Run: headless pygame with SDL's dummy video driver; simulated clock (each Clock.tick advances the game by its frame time, no real sleeping); random seed 0; keys injected as events and as key.get_pressed() state; mouse plan: one left click at the window centre at the start of phase 2, then a move to the lower-right quarter at the start of phase 3; restart key R tapped at the start of phases 3 and 4.
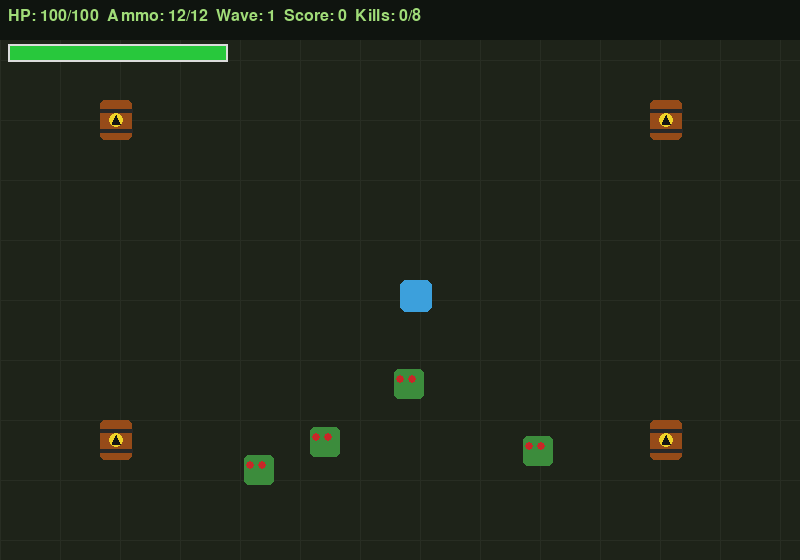
Frame 1 of 4 · flips 1–60 · no input
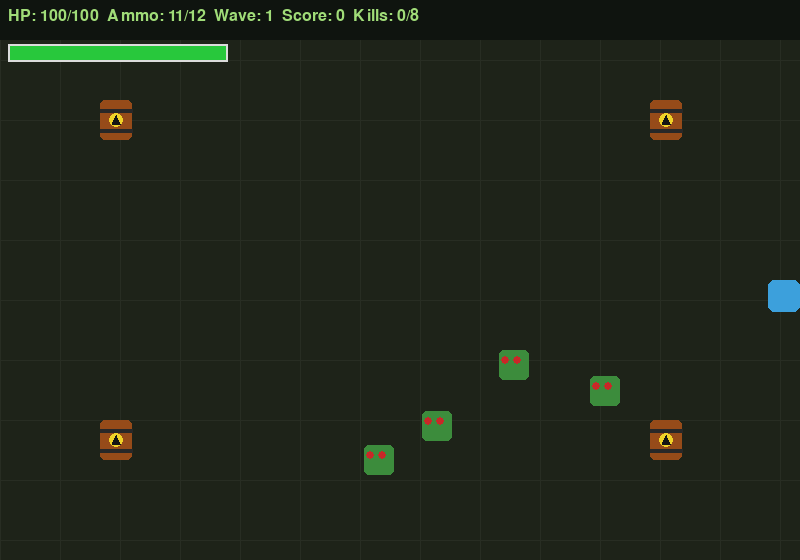
Frame 2 of 4 · flips 61–180 · clicked the window centre · tapped SPACE, RETURN · held RIGHT (→), D
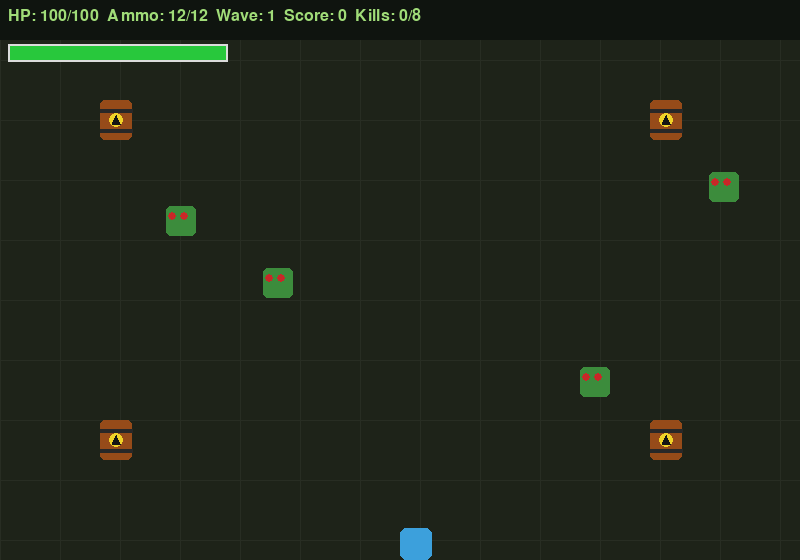
Frame 3 of 4 · flips 181–300 · moved the mouse to the lower-right quarter · tapped R · held DOWN (↓), S
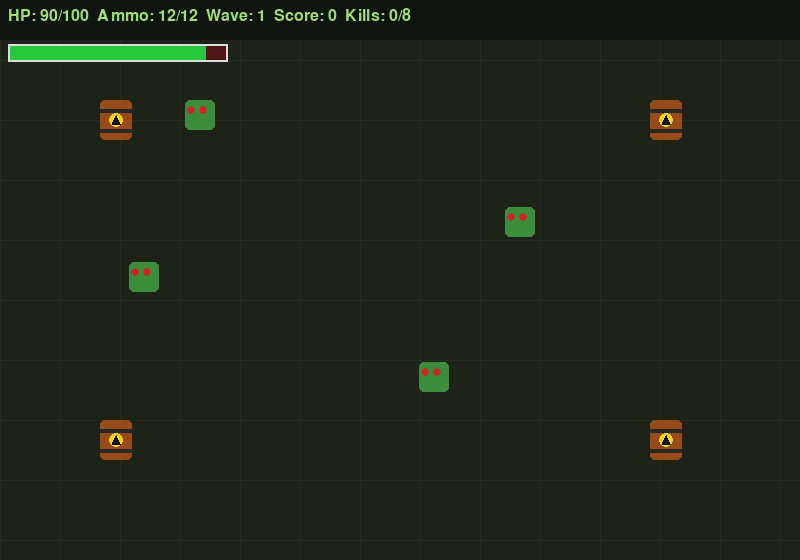
Frame 4 of 4 · flips 301–420 · tapped R · held LEFT (←), A, UP (↑), W

The pygame program that drew these frames:

import pygame
import random
import math
import time

WIDTH, HEIGHT = 800, 560
FPS = 60
BG = (30, 35, 25)


class Zombie:
    SPEED = 1.5

    def __init__(self, x, y):
        self.rect = pygame.Rect(x, y, 30, 30)
        self.color = (60, 140, 60)
        self.hp = 3
        self.wobble = random.uniform(0, 6.28)
        self.frame = 0

    def update(self, player_pos):
        px, py = player_pos
        cx, cy = self.rect.center

        dx, dy = px - cx, py - cy
        dist = (dx ** 2 + dy ** 2) ** 0.5

        if dist:
            self.rect.x += int(dx / dist * self.SPEED)
            self.rect.y += int(dy / dist * self.SPEED)

        self.frame += 1

    def hit(self):
        self.hp -= 1
        return self.hp <= 0

    def draw(self, screen):
        wobble_y = int(math.sin(self.frame * 0.2) * 3)
        draw_rect = self.rect.move(0, wobble_y)

        pygame.draw.rect(
            screen,
            self.color,
            draw_rect,
            border_radius=5
        )

        for ex in [draw_rect.x + 6, draw_rect.x + 18]:
            pygame.draw.circle(
                screen,
                (200, 40, 40),
                (ex, draw_rect.y + 10),
                4
            )


def spawn_zombie(width, height, player_rect, margin=120):
    while True:
        x = random.randint(0, width - 30)
        y = random.randint(0, height - 30)

        rect = pygame.Rect(x, y, 30, 30)

        if not rect.colliderect(
            player_rect.inflate(margin, margin)
        ):
            return Zombie(x, y)


class Barrel:
    # =========================
    # TASK 3: EXPLOSIVE BARREL
    # =========================
    EXPLOSION_RADIUS = 100

    def __init__(self, x, y):
        self.rect = pygame.Rect(x, y, 32, 40)

    def draw(self, screen):
        # Barrel body
        pygame.draw.rect(
            screen,
            (150, 75, 25),
            self.rect,
            border_radius=5
        )

        # Barrel bands
        pygame.draw.line(
            screen,
            (40, 40, 40),
            (self.rect.x, self.rect.y + 10),
            (self.rect.right, self.rect.y + 10),
            4
        )

        pygame.draw.line(
            screen,
            (40, 40, 40),
            (self.rect.x, self.rect.bottom - 10),
            (self.rect.right, self.rect.bottom - 10),
            4
        )

        # Warning symbol
        pygame.draw.circle(
            screen,
            (240, 210, 40),
            self.rect.center,
            7
        )

        pygame.draw.polygon(
            screen,
            (20, 20, 20),
            [
                (self.rect.centerx, self.rect.centery - 5),
                (self.rect.centerx - 4, self.rect.centery + 4),
                (self.rect.centerx + 4, self.rect.centery + 4)
            ]
        )


class Player:
    # =========================
    # TASK 1: HEALTH
    # =========================
    MAX_HP = 100
    DAMAGE_PER_HIT = 10

    # =========================
    # TASK 2: AMMO
    # =========================
    MAX_AMMO = 12
    RELOAD_TIME = 2.0

    def __init__(self, x, y):
        self.rect = pygame.Rect(x, y, 32, 32)
        self.color = (60, 160, 220)

        self.bullets = []
        self.shoot_cooldown = 0

        # Health
        self.hp = self.MAX_HP
        self.damage_cooldown = 0

        # Ammo
        self.ammo = self.MAX_AMMO
        self.reloading = False
        self.reload_start_time = 0

    # =========================
    # TASK 1
    # =========================
    def take_damage(self, damage):
        if self.damage_cooldown > 0:
            return False

        self.hp = max(0, self.hp - damage)

        self.damage_cooldown = FPS // 2

        return self.hp <= 0

    # =========================
    # TASK 2
    # =========================
    def start_reload(self):
        if self.reloading:
            return

        if self.ammo >= self.MAX_AMMO:
            return

        self.reloading = True
        self.reload_start_time = time.time()

    def update_reload(self):
        if not self.reloading:
            return

        elapsed = time.time() - self.reload_start_time

        if elapsed >= self.RELOAD_TIME:
            self.ammo = self.MAX_AMMO
            self.reloading = False

    def move(self, keys, width, height):
        dx = dy = 0

        if keys[pygame.K_w] or keys[pygame.K_UP]:
            dy = -4

        if keys[pygame.K_s] or keys[pygame.K_DOWN]:
            dy = 4

        if keys[pygame.K_a] or keys[pygame.K_LEFT]:
            dx = -4

        if keys[pygame.K_d] or keys[pygame.K_RIGHT]:
            dx = 4

        self.rect.x = max(
            0,
            min(width - self.rect.width, self.rect.x + dx)
        )

        self.rect.y = max(
            0,
            min(height - self.rect.height, self.rect.y + dy)
        )

        if self.shoot_cooldown > 0:
            self.shoot_cooldown -= 1

        if self.damage_cooldown > 0:
            self.damage_cooldown -= 1

        self.update_reload()

    # =========================
    # TASK 2
    # =========================
    def shoot(self, target_pos):
        if self.reloading:
            return

        if self.ammo <= 0:
            self.start_reload()
            return

        if self.shoot_cooldown > 0:
            return

        cx, cy = self.rect.center
        tx, ty = target_pos

        dx, dy = tx - cx, ty - cy
        dist = (dx ** 2 + dy ** 2) ** 0.5

        if dist == 0:
            return

        vx, vy = dx / dist * 10, dy / dist * 10

        self.bullets.append(
            [cx - 4, cy - 4, vx, vy]
        )

        self.ammo -= 1
        self.shoot_cooldown = 15

        if self.ammo == 0:
            self.start_reload()

    def update_bullets(self, width, height):
        live = []

        for b in self.bullets:
            b[0] += b[2]
            b[1] += b[3]

            if (
                0 <= b[0] <= width
                and 0 <= b[1] <= height
            ):
                live.append(b)

        self.bullets = live

    def draw(self, screen):
        pygame.draw.rect(
            screen,
            self.color,
            self.rect,
            border_radius=6
        )

        for b in self.bullets:
            pygame.draw.circle(
                screen,
                (255, 220, 60),
                (int(b[0]), int(b[1])),
                5
            )


class GameEngine:
    def __init__(self):
        pygame.init()

        self.screen = pygame.display.set_mode(
            (WIDTH, HEIGHT)
        )

        pygame.display.set_caption(
            "Zombie Escape"
        )

        self.clock = pygame.time.Clock()

        self.font = pygame.font.SysFont(
            "monospace",
            24
        )

        self.big_font = pygame.font.SysFont(
            "monospace",
            44,
            bold=True
        )

        self.reset()

    def reset(self):
        self.player = Player(
            WIDTH // 2,
            HEIGHT // 2
        )

        self.zombies = [
            spawn_zombie(
                WIDTH,
                HEIGHT,
                self.player.rect
            )
            for _ in range(4)
        ]

        # =========================
        # TASK 3: FOUR BARRELS
        # =========================
        self.barrels = [
            Barrel(100, 100),
            Barrel(650, 100),
            Barrel(100, 420),
            Barrel(650, 420)
        ]

        self.score = 0
        self.wave = 1
        self.kills = 0
        self.kills_to_next = 8

        self.game_over = False
        self.start_time = time.time()

    def handle_events(self):
        for event in pygame.event.get():

            if event.type == pygame.QUIT:
                return False

            if (
                event.type == pygame.KEYDOWN
                and event.key == pygame.K_r
            ):
                self.reset()

            if (
                event.type == pygame.MOUSEBUTTONDOWN
                and not self.game_over
            ):
                self.player.shoot(event.pos)

        return True

    # =========================
    # TASK 3: BARREL EXPLOSION
    # =========================
    def explode_barrel(self, barrel):
        explosion_x, explosion_y = barrel.rect.center

        # Kill nearby zombies
        dead = []

        for z in self.zombies:

            zombie_x, zombie_y = z.rect.center

            distance = math.hypot(
                zombie_x - explosion_x,
                zombie_y - explosion_y
            )

            if distance <= Barrel.EXPLOSION_RADIUS:
                dead.append(z)

        # Remove affected zombies
        for z in dead:

            if z in self.zombies:
                self.zombies.remove(z)

                self.kills += 1
                self.score += 10

        # Remove barrel
        if barrel in self.barrels:
            self.barrels.remove(barrel)

    def update(self):
        if self.game_over:
            return

        keys = pygame.key.get_pressed()

        self.player.move(
            keys,
            WIDTH,
            HEIGHT
        )

        self.player.update_bullets(
            WIDTH,
            HEIGHT
        )

        self.score = int(
            time.time() - self.start_time
        )

        # =========================
        # ZOMBIES
        # =========================
        for z in self.zombies:

            z.update(
                self.player.rect.center
            )

            if z.rect.colliderect(
                self.player.rect
            ):

                if self.player.take_damage(
                    Player.DAMAGE_PER_HIT
                ):
                    self.game_over = True

        # =========================
        # TASK 3:
        # BULLET → BARREL
        # =========================
        exploded_barrel = None

        for barrel in self.barrels:

            for b in self.player.bullets[:]:

                bx, by = int(b[0]), int(b[1])

                if barrel.rect.collidepoint(
                    bx,
                    by
                ):

                    self.player.bullets.remove(b)

                    exploded_barrel = barrel
                    break

            if exploded_barrel:
                break

        if exploded_barrel:
            self.explode_barrel(
                exploded_barrel
            )

        # =========================
        # BULLET → ZOMBIE
        # =========================
        dead = []

        for z in self.zombies:

            for b in self.player.bullets[:]:

                bx, by = int(b[0]), int(b[1])

                if z.rect.collidepoint(
                    bx,
                    by
                ):

                    if z.hit():
                        dead.append(z)

                    if b in self.player.bullets:
                        self.player.bullets.remove(b)

        for z in dead:

            if z in self.zombies:

                self.zombies.remove(z)

                self.kills += 1
                self.score += 10

        # =========================
        # WAVE SYSTEM
        # =========================
        if self.kills >= self.kills_to_next:

            self.kills = 0

            self.wave += 1

            self.kills_to_next = (
                8 + self.wave * 2
            )

            for _ in range(self.wave + 3):

                self.zombies.append(
                    spawn_zombie(
                        WIDTH,
                        HEIGHT,
                        self.player.rect
                    )
                )

    def draw(self):
        self.screen.fill(BG)

        # Background grid
        for x in range(0, WIDTH, 60):

            pygame.draw.line(
                self.screen,
                (40, 45, 35),
                (x, 0),
                (x, HEIGHT),
                1
            )

        for y in range(0, HEIGHT, 60):

            pygame.draw.line(
                self.screen,
                (40, 45, 35),
                (0, y),
                (WIDTH, y),
                1
            )

        # =========================
        # TASK 3: DRAW BARRELS
        # =========================
        for barrel in self.barrels:
            barrel.draw(self.screen)

        # Zombies
        for z in self.zombies:
            z.draw(self.screen)

        # Player
        self.player.draw(self.screen)

        # =========================
        # HUD
        # =========================
        hud_bg = pygame.Rect(
            0,
            0,
            WIDTH,
            40
        )

        pygame.draw.rect(
            self.screen,
            (15, 20, 15),
            hud_bg
        )

        hud = self.font.render(
            f"HP: {self.player.hp}/{self.player.MAX_HP}  "
            f"Ammo: {self.player.ammo}/{self.player.MAX_AMMO}  "
            f"Wave: {self.wave}  "
            f"Score: {self.score}  "
            f"Kills: {self.kills}/{self.kills_to_next}",
            True,
            (160, 220, 120)
        )

        self.screen.blit(
            hud,
            (8, 8)
        )

        # =========================
        # HEALTH BAR
        # =========================
        bar_x = 8
        bar_y = 44
        bar_width = 220
        bar_height = 18

        pygame.draw.rect(
            self.screen,
            (80, 20, 20),
            (
                bar_x,
                bar_y,
                bar_width,
                bar_height
            )
        )

        health_width = int(
            bar_width
            * self.player.hp
            / self.player.MAX_HP
        )

        pygame.draw.rect(
            self.screen,
            (40, 200, 60),
            (
                bar_x,
                bar_y,
                health_width,
                bar_height
            )
        )

        pygame.draw.rect(
            self.screen,
            (220, 220, 220),
            (
                bar_x,
                bar_y,
                bar_width,
                bar_height
            ),
            2
        )

        # =========================
        # RELOADING
        # =========================
        if self.player.reloading:

            reload_text = self.font.render(
                "RELOADING...",
                True,
                (255, 220, 60)
            )

            self.screen.blit(
                reload_text,
                (
                    WIDTH // 2
                    - reload_text.get_width() // 2,
                    HEIGHT - 45
                )
            )

        # =========================
        # GAME OVER
        # =========================
        if self.game_over:

            ov = pygame.Surface(
                (WIDTH, HEIGHT),
                pygame.SRCALPHA
            )

            ov.fill(
                (0, 0, 0, 160)
            )

            self.screen.blit(
                ov,
                (0, 0)
            )

            m = self.big_font.render(
                "DEVOURED!",
                True,
                (180, 40, 40)
            )

            s = self.font.render(
                f"Wave {self.wave} | "
                f"Score {self.score} | "
                f"Press R",
                True,
                (200, 200, 200)
            )

            self.screen.blit(
                m,
                (
                    WIDTH // 2
                    - m.get_width() // 2,
                    HEIGHT // 2 - 40
                )
            )

            self.screen.blit(
                s,
                (
                    WIDTH // 2
                    - s.get_width() // 2,
                    HEIGHT // 2 + 20
                )
            )

        pygame.display.flip()

    def run(self):
        running = True

        while running:

            running = self.handle_events()

            self.update()

            self.draw()

            self.clock.tick(FPS)

        pygame.quit()


if __name__ == "__main__":
    engine = GameEngine()
    engine.run()
